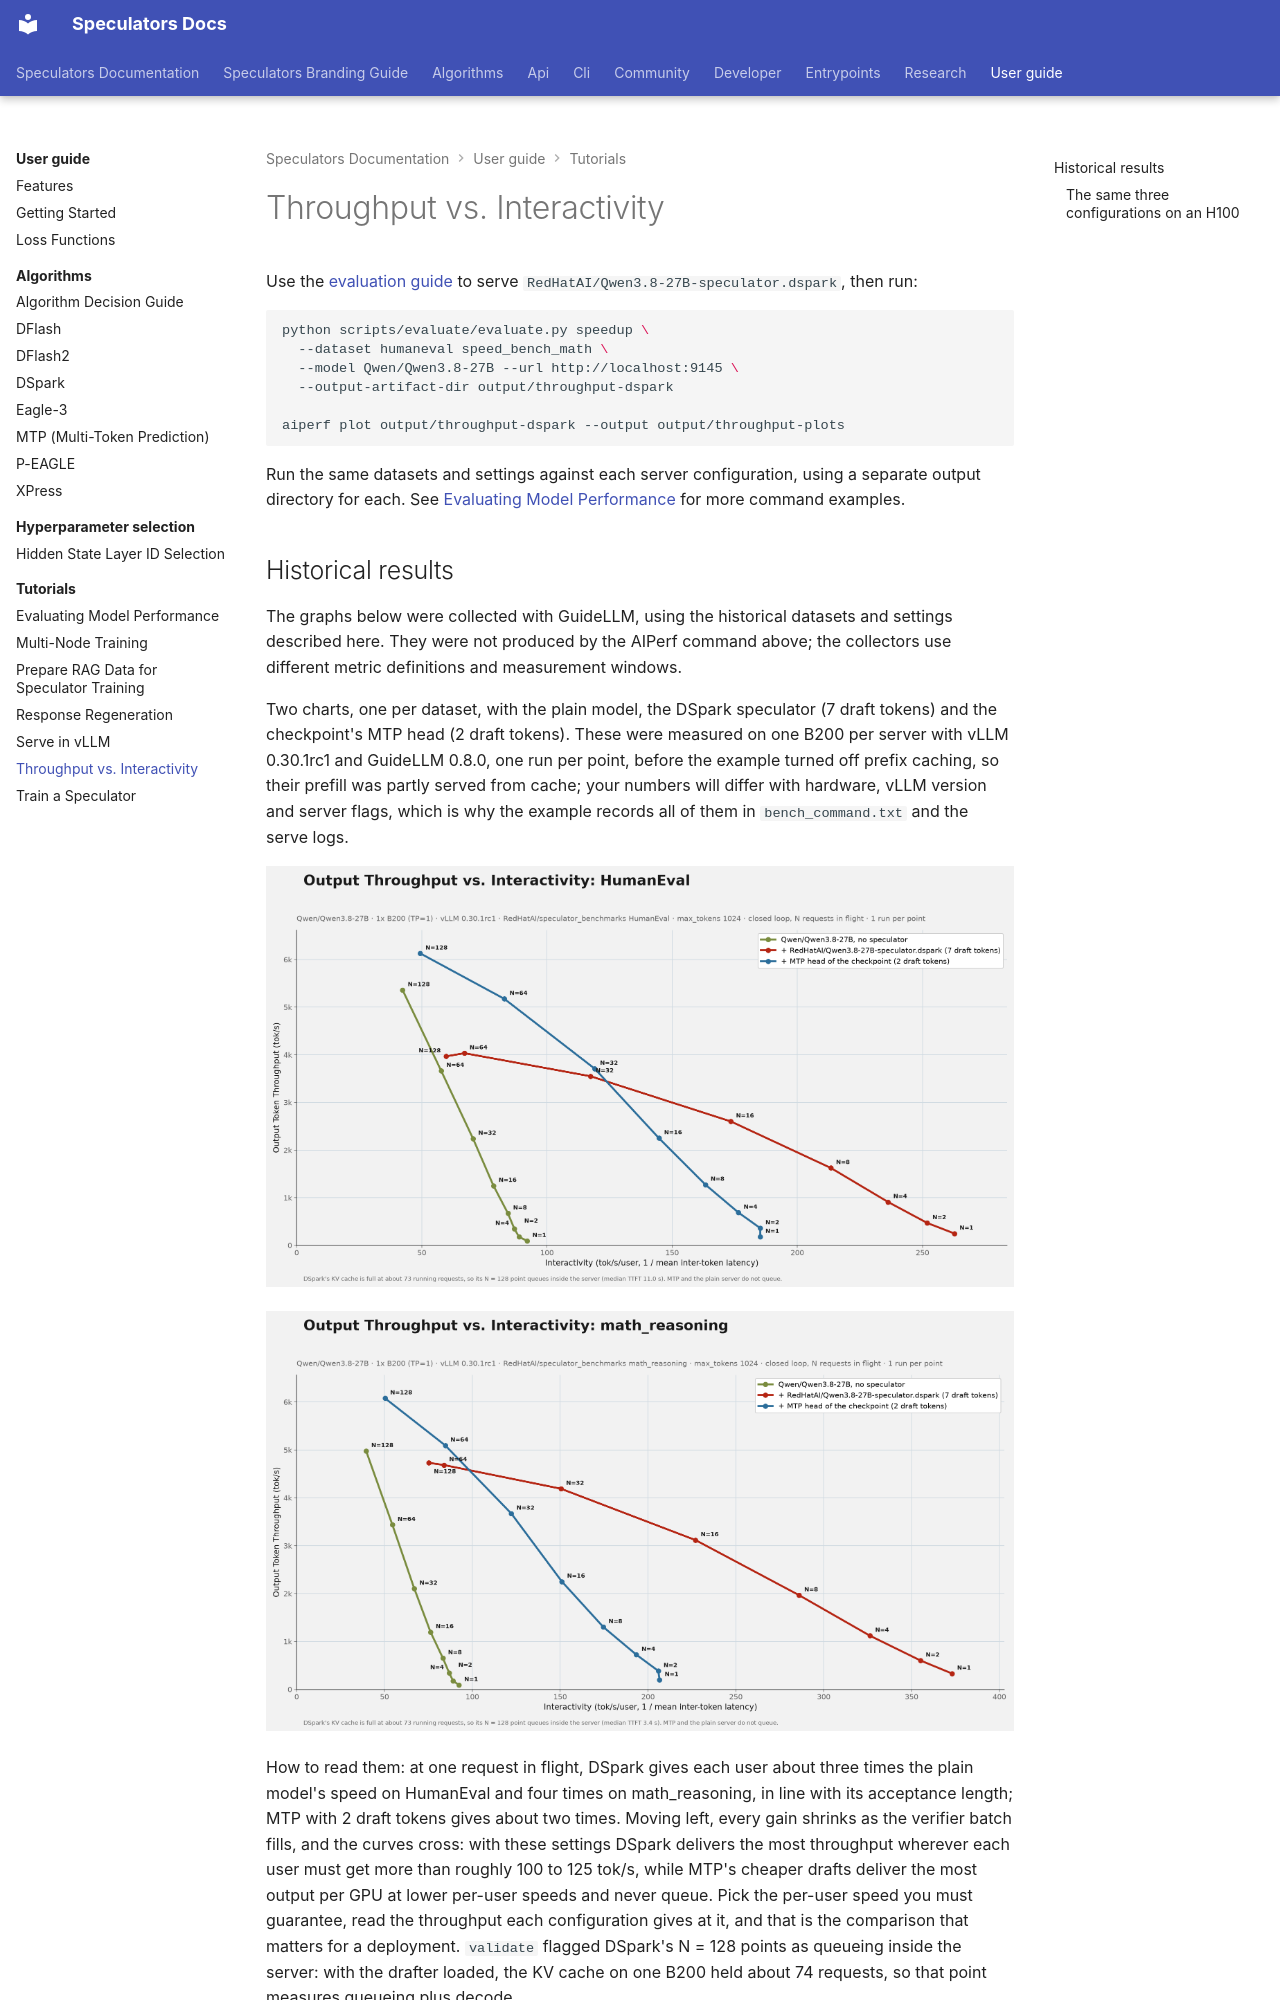

repository: vllm-project/speculators · page: user_guide/tutorials/throughput_interactivity/index.html · generator: mkdocs

# Throughput vs. Interactivity

Use the [evaluation guide](evaluating_performance.md#serve-the-model) to serve `RedHatAI/Qwen3.8-27B-speculator.dspark`, then run:

```bash
python scripts/evaluate/evaluate.py speedup \
  --dataset humaneval speed_bench_math \
  --model Qwen/Qwen3.8-27B --url http://localhost:9145 \
  --output-artifact-dir output/throughput-dspark

aiperf plot output/throughput-dspark --output output/throughput-plots
```

Run the same datasets and settings against each server configuration, using a separate output directory for each. See [Evaluating Model Performance](evaluating_performance.md#speedup-and-plotting) for more command examples.

## Historical results

The graphs below were collected with GuideLLM, using the historical datasets and settings described here. They were not produced by the AIPerf command above; the collectors use different metric definitions and measurement windows.

Two charts, one per dataset, with the plain model, the DSpark speculator (7 draft tokens) and the checkpoint's MTP head (2 draft tokens). These were measured on one B200 per server with vLLM 0.30.1rc1 and GuideLLM 0.8.0, one run per point, before the example turned off prefix caching, so their prefill was partly served from cache; your numbers will differ with hardware, vLLM version and server flags, which is why the example records all of them in `bench_command.txt` and the serve logs.

![Throughput vs. interactivity, HumanEval](../../assets/throughput_interactivity_qwen3_8_27b_humaneval.png)

![Throughput vs. interactivity, math_reasoning](../../assets/throughput_interactivity_qwen3_8_27b_math_reasoning.png)

How to read them: at one request in flight, DSpark gives each user about three times the plain model's speed on HumanEval and four times on math_reasoning, in line with its acceptance length; MTP with 2 draft tokens gives about two times. Moving left, every gain shrinks as the verifier batch fills, and the curves cross: with these settings DSpark delivers the most throughput wherever each user must get more than roughly 100 to 125 tok/s, while MTP's cheaper drafts deliver the most output per GPU at lower per-user speeds and never queue. Pick the per-user speed you must guarantee, read the throughput each configuration gives at it, and that is the comparison that matters for a deployment. `validate` flagged DSpark's N = 128 points as queueing inside the server: with the drafter loaded, the KV cache on one B200 held about 74 requests, so that point measures queueing plus decode.
